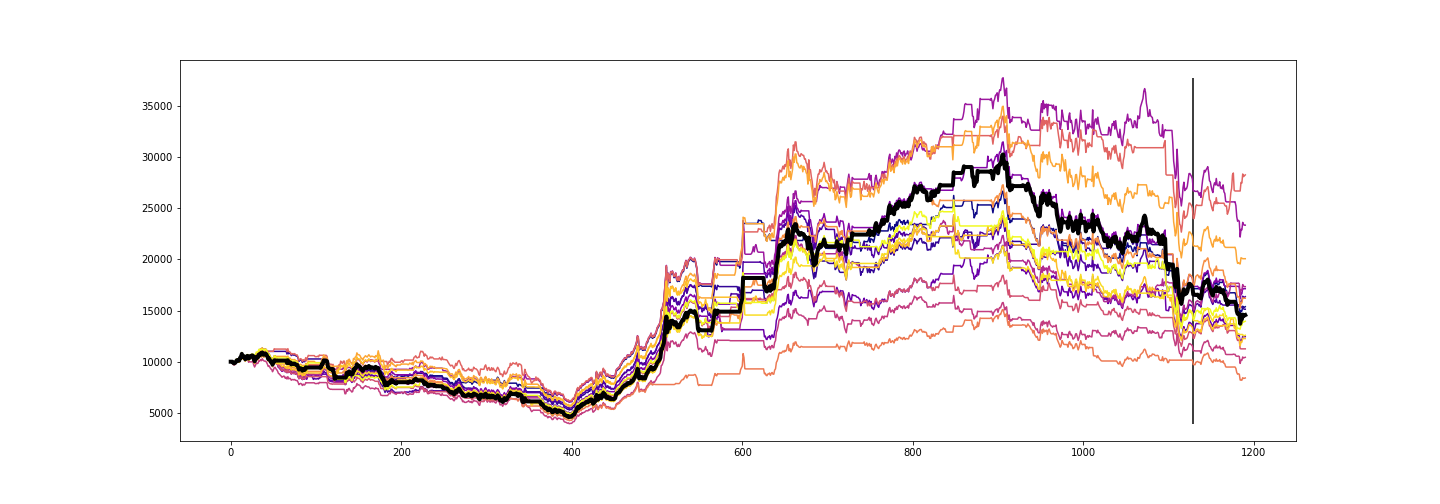

Data behind this chart, as committed beside it:
Date, High, Low, Open, Close, Volume, Adj Close
2013-12-18, 330.0, 314.8, 322.4, 317.2, 365228, 290.1
2013-12-19, 319, 306.8, 317.0, 313.6, 440453, 286.7
2013-12-20, 321.3, 313.5, 313.6, 319.8, 838591, 292.4
2013-12-23, 321.9, 314.9, 321.0, 317.7, 153197, 290.5
2013-12-26, 323.8, 316.5, 321.5, 318.9, 81716, 291.6
2013-12-27, 325, 317.1, 317.1, 324.8, 158491, 297
2013-12-30, 332.0, 322.0, 325, 330.7, 182297, 302.4
2014-01-02, 332.3, 324.2, 332.3, 328.4, 97488, 300.3
2014-01-03, 332, 325.1, 330.0, 327.5, 75455, 299.5
2014-01-06, 332.0, 324.3, 327.5, 328.1, 171197, 300
2014-01-07, 332.0, 321.8, 328.1, 326.8, 168241, 298.8
2014-01-08, 326.5, 317.1, 322.5, 320, 187519, 292.6
2014-01-09, 324.1, 315.0, 320.0, 319.2, 298541, 291.9
2014-01-10, 331.0, 318.2, 318.5, 330.8, 220787, 302.5
2014-01-13, 331.8, 322.5, 329.2, 331.4, 123438, 303
2014-01-14, 332.5, 326, 327.0, 330.5, 111692, 302.2
2014-01-15, 330.5, 327.5, 327.5, 328.9, 95281, 300.7
2014-01-16, 332.0, 325.0, 327.5, 327.3, 117748, 299.3
2014-01-17, 332.0, 327, 331.9, 331.8, 169835, 303.4
2014-01-20, 339.0, 327.5, 331.8, 332.8, 57600, 304.3
2014-01-21, 337.1, 330, 330, 333.1, 156560, 304.5
2014-01-22, 335.7, 329.0, 335.0, 332.2, 171839, 303.8
2014-01-23, 336.9, 321.4, 330.5, 323.3, 333823, 295.6
2014-01-24, 333.0, 301, 323.9, 307, 386730, 280.7
2014-01-27, 314.5, 303, 308.6, 311.9, 179955, 285.2
2014-01-28, 314.8, 305.0, 311.9, 306.2, 168290, 280
2014-01-29, 310.4, 305.3, 309.0, 306.1, 219301, 279.9
2014-01-30, 308.0, 301.5, 308.0, 306.5, 97068, 280.3
2014-01-31, 315, 303, 305.8, 313.1, 281550, 286.3
2014-02-04, 318.5, 306.1, 313.0, 311.3, 154796, 284.7
2014-02-05, 317.9, 311.5, 312.4, 314.9, 167755, 288
2014-02-06, 318.9, 311.0, 314.9, 311.5, 452777, 284.9
2014-02-07, 316, 311.5, 311.5, 313, 94926, 286.2
2014-02-10, 340.4, 316.1, 318.0, 338.8, 315547, 309.8
2014-02-11, 351.8, 338.8, 340.1, 346.7, 412648, 317
2014-02-12, 352, 341.2, 342.2, 341.9, 278124, 312.6
2014-02-13, 357.8, 340.6, 340.6, 354.8, 286245, 324.4
2014-02-14, 360.0, 355.5, 357.5, 359.1, 241815, 328.4
2014-02-17, 360.0, 354.5, 359.1, 357.1, 22648, 326.6
2014-02-18, 359.7, 344.0, 356.0, 352, 141963, 321.9
2014-02-19, 359.0, 346.8, 349.5, 357.8, 215462, 327.1
2014-02-20, 357.8, 345.0, 357.8, 348.9, 281334, 319
2014-02-21, 350.4, 344.8, 348.9, 348.9, 188968, 319
2014-02-24, 350.8, 340.0, 350.0, 342, 379379, 312.7
2014-02-25, 344.1, 332.2, 342, 338.4, 172026, 309.5
2014-02-26, 342, 317, 342, 323.5, 340494, 295.8
2014-02-27, 329, 317.9, 320.3, 321.2, 191183, 293.7
2014-02-28, 326, 313.0, 318.6, 321.9, 177567, 294.3
2014-03-03, 325.9, 306.0, 321.9, 316.8, 154398, 289.7
2014-03-04, 316.8, 308.1, 314.8, 314.1, 345166, 287.2
2014-03-05, 323, 312.2, 316.6, 317.3, 216879, 290.1
2014-03-06, 336.4, 316.5, 322, 329.4, 251120, 301.2
2014-03-07, 329.6, 315.0, 329.5, 316.1, 126795, 289.1
2014-03-10, 323.4, 313, 319.1, 318.5, 82792, 291.2
2014-03-11, 322, 308.0, 318.1, 310, 86088, 283.5
2014-03-12, 318, 308, 310.0, 311.3, 210273, 284.6
2014-03-13, 317.0, 306, 311.5, 312.9, 158545, 286.1
2014-03-14, 320, 307.2, 312.9, 318.4, 190415, 291.2
2014-03-18, 335.2, 311, 320.0, 330.9, 162978, 302.6
2014-03-19, 330.0, 313.5, 324.8, 315.1, 243518, 288.1
... 1,255 more rows
